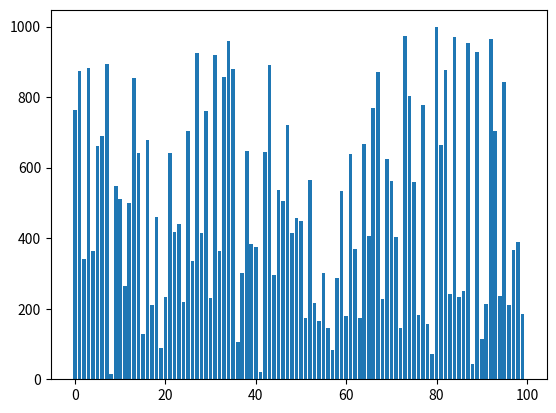

Write the Python code that produced this figure.
import matplotlib.pyplot as plt
import random
x = random.sample(range(1000), 100)
xbins = [0, len(x)]
plt.bar(range(0,100), x)
plt.show()
print(x);
